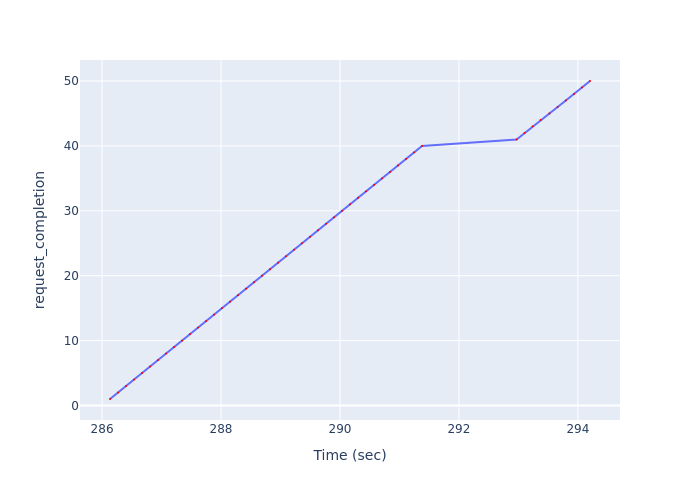

The table this chart was drawn from, first rows:
Time (sec), request_completion
286.1, 1
286.3, 2
286.4, 3
286.5, 4
286.7, 5
286.8, 6
286.9, 7
287.1, 8
287.2, 9
287.3, 10
287.5, 11
287.6, 12
287.7, 13
287.9, 14
288, 15
288.2, 16
288.3, 17
288.4, 18
288.6, 19
288.7, 20
288.8, 21
289, 22
289.1, 23
289.2, 24
289.4, 25
289.5, 26
289.6, 27
289.8, 28
289.9, 29
290, 30
290.2, 31
290.3, 32
290.4, 33
290.6, 34
290.7, 35
290.8, 36
291, 37
291.1, 38
291.2, 39
291.4, 40
293, 41
293.1, 42
293.2, 43
293.4, 44
293.5, 45
293.7, 46
293.8, 47
293.9, 48
294.1, 49
294.2, 50
